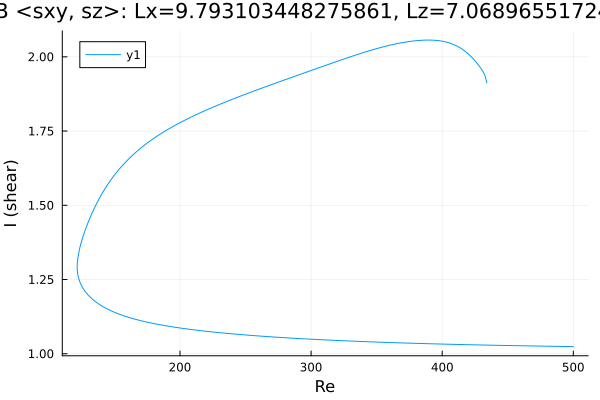

Data behind this chart, as committed beside it:
Re, shear
500.0, 1.024
498.7, 1.024
497.3, 1.024
495.9, 1.024
494.5, 1.024
493.1, 1.025
491.6, 1.025
490.2, 1.025
488.8, 1.025
487.4, 1.025
487.3, 1.025
485.9, 1.025
484.5, 1.025
483.1, 1.025
481.7, 1.025
480.3, 1.025
478.9, 1.025
477.4, 1.026
476, 1.026
474.6, 1.026
473.2, 1.026
471.8, 1.026
470.4, 1.026
469, 1.026
467.5, 1.026
466.1, 1.026
464.7, 1.027
463.3, 1.027
461.9, 1.027
460.5, 1.027
459.1, 1.027
457.6, 1.027
456.2, 1.027
454.8, 1.027
453.4, 1.027
452, 1.028
450.6, 1.028
449.2, 1.028
447.7, 1.028
446.3, 1.028
444.9, 1.028
443.5, 1.028
442.1, 1.028
440.7, 1.029
439.3, 1.029
437.8, 1.029
436.4, 1.029
435, 1.029
433.6, 1.029
432.2, 1.029
430.8, 1.029
429.4, 1.03
427.9, 1.03
426.5, 1.03
425.1, 1.03
423.7, 1.03
422.3, 1.03
420.9, 1.03
419.5, 1.031
418, 1.031
... 500 more rows
